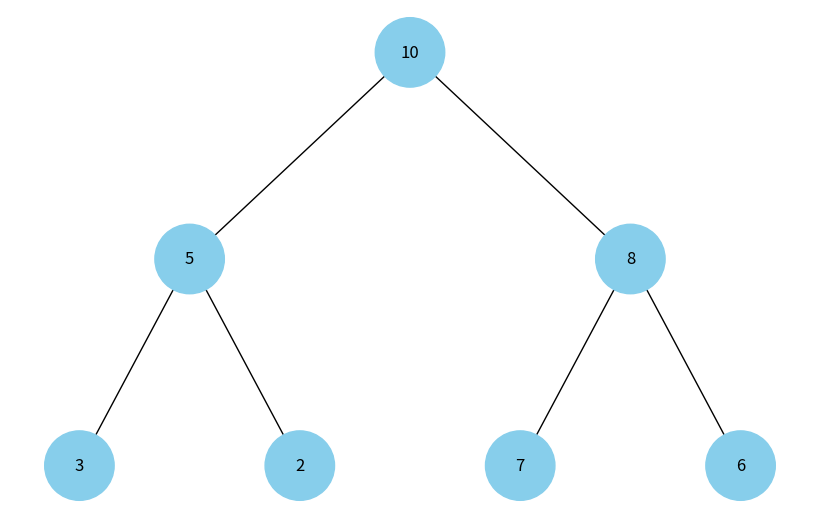

The script that saved this image:
import uuid
import networkx as nx
import matplotlib.pyplot as plt


class Node:
    def __init__(self, key, color="skyblue"):
        self.left = None
        self.right = None
        self.val = key
        self.color = color  # Додатковий аргумент для зберігання кольору вузла
        self.id = str(uuid.uuid4())  # Унікальний ідентифікатор для кожного вузла


def add_edges(graph, node, pos, x=0, y=0, layer=1):
    if node is not None:
        graph.add_node(
            node.id, color=node.color, label=node.val
        )  # Використання id та збереження значення вузла
        if node.left:
            graph.add_edge(node.id, node.left.id)
            left = x - 1 / 2**layer
            pos[node.left.id] = (left, y - 1)
            left = add_edges(graph, node.left, pos, x=left, y=y - 1, layer=layer + 1)
        if node.right:
            graph.add_edge(node.id, node.right.id)
            r = x + 1 / 2**layer
            pos[node.right.id] = (r, y - 1)
            r = add_edges(graph, node.right, pos, x=r, y=y - 1, layer=layer + 1)
    return graph


def draw_tree(tree_root):
    tree = nx.DiGraph()
    pos = {tree_root.id: (0, 0)}
    tree = add_edges(tree, tree_root, pos)

    colors = [node[1]["color"] for node in tree.nodes(data=True)]
    labels = {
        node[0]: node[1]["label"] for node in tree.nodes(data=True)
    }  # Використовуйте значення вузла для міток

    plt.figure(figsize=(8, 5))
    nx.draw(
        tree, pos=pos, labels=labels, arrows=False, node_size=2500, node_color=colors
    )
    plt.show()


def build_heap_tree(arr, index=0):
    """
    Рекурсивно будує дерево з бінарної купи,
    представленої у вигляді масиву.
    """
    if index < len(arr):
        node = Node(arr[index])
        left_index = 2 * index + 1
        right_index = 2 * index + 2
        if left_index < len(arr):
            node.left = build_heap_tree(arr, left_index)
        if right_index < len(arr):
            node.right = build_heap_tree(arr, right_index)
        return node
    return None


# Приклад бінарної купи у вигляді масиву
heap = [10, 5, 8, 3, 2, 7, 6]

# Побудова дерева з бінарної купи
heap_tree_root = build_heap_tree(heap)

# Відображення дерева
draw_tree(heap_tree_root)
